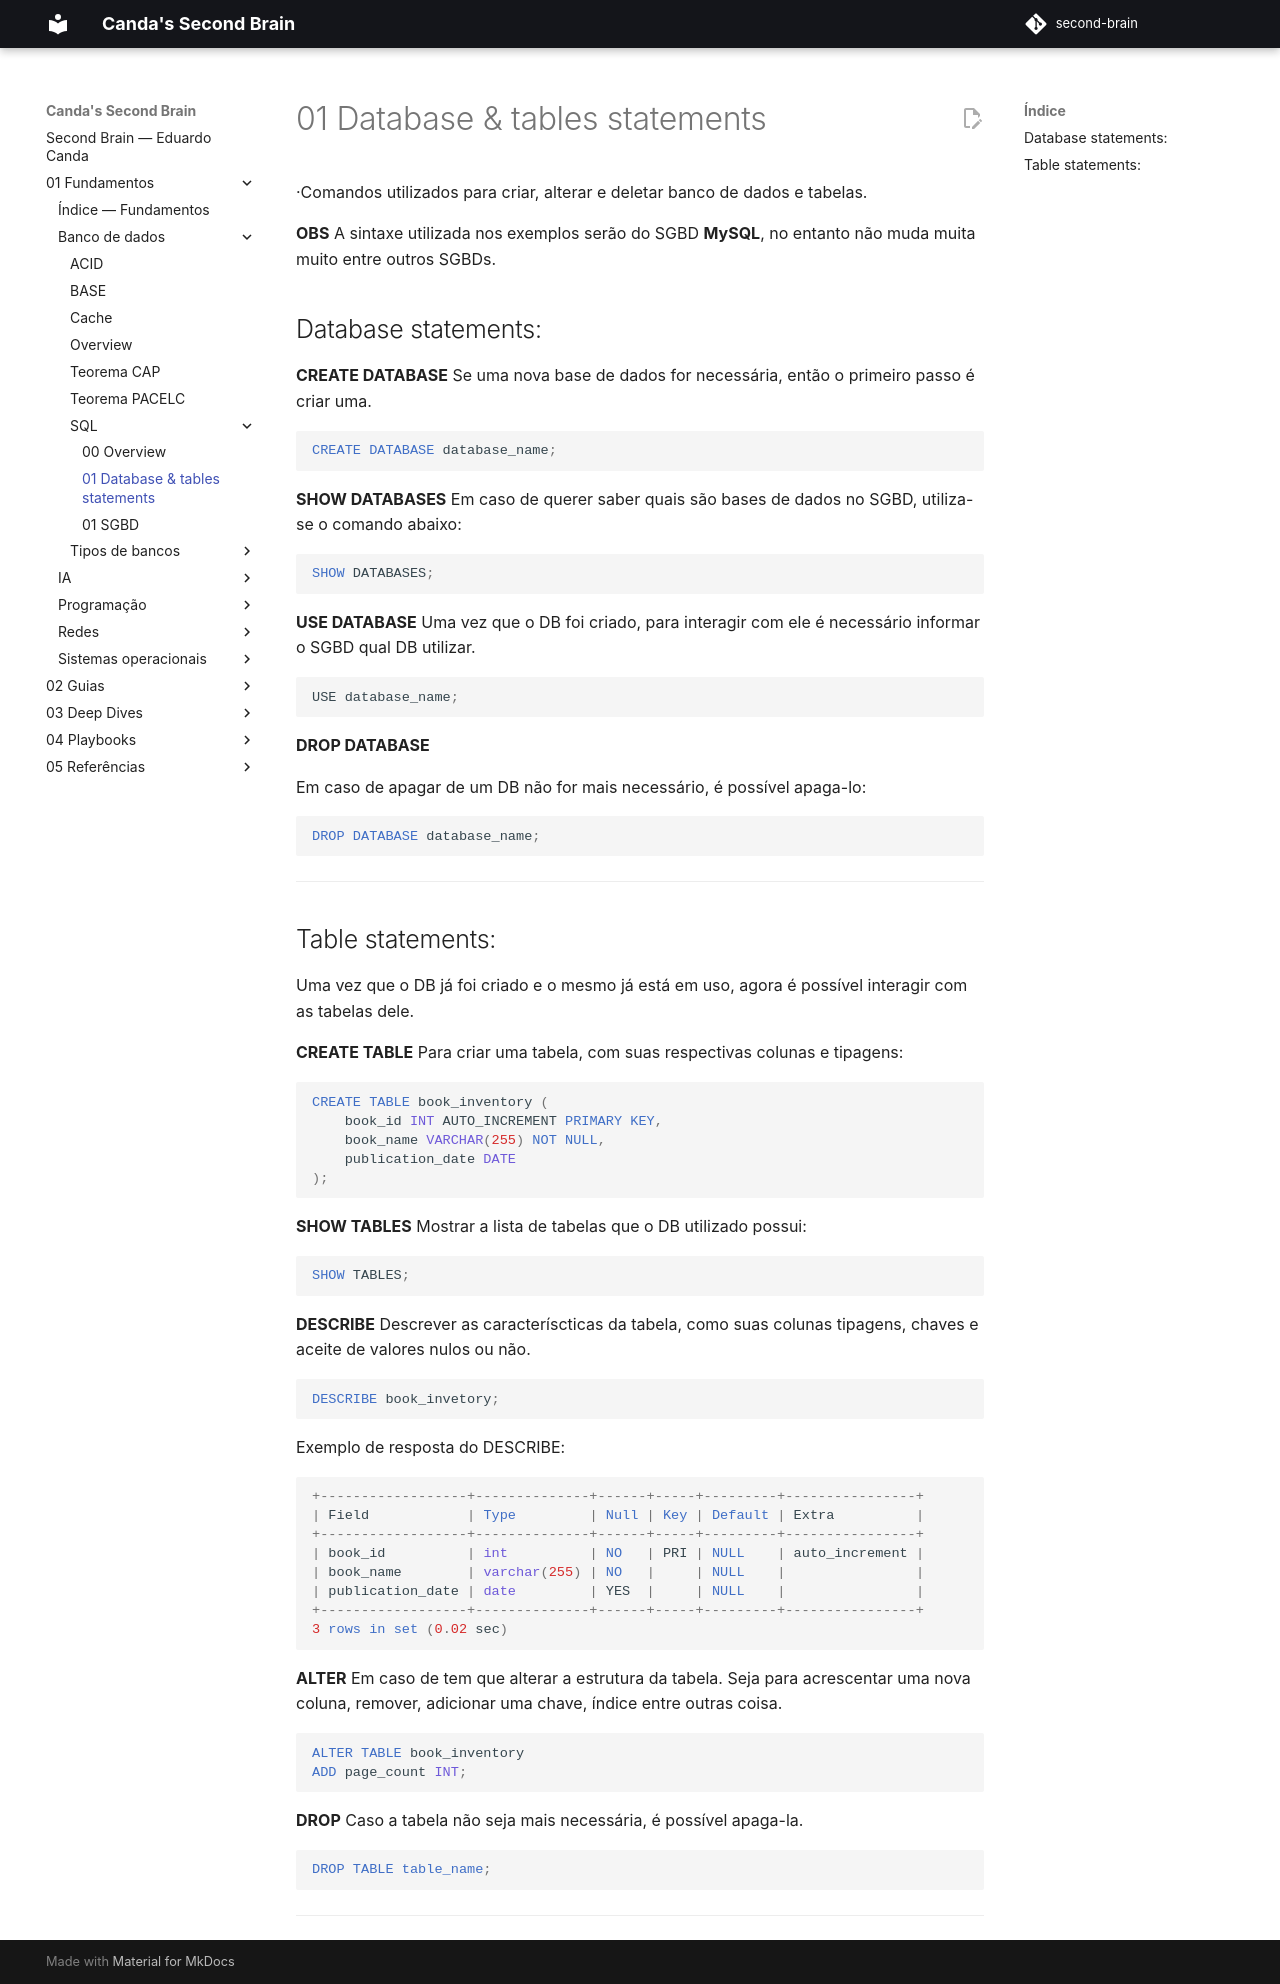

repository: EduardoCanda/second-brain · page: 01 - Fundamentos/Banco de dados/SQL/01 - Database & tables statements/index.html · generator: mkdocs

·Comandos utilizados para criar, alterar e deletar banco de dados e tabelas.

**OBS** A sintaxe utilizada nos exemplos serão do SGBD **MySQL**, no entanto não muda muita muito entre outros SGBDs.

## Database statements:

**CREATE DATABASE** 
Se uma nova base de dados for necessária, então o primeiro passo é criar uma.

```sql
CREATE DATABASE database_name;
```

**SHOW DATABASES**
Em caso de querer saber quais são bases de dados no SGBD, utiliza-se o comando abaixo:

```sql
SHOW DATABASES;
```

**USE DATABASE**
Uma vez que o DB foi criado, para interagir com ele é necessário informar o SGBD qual DB utilizar.

```sql
USE database_name;
```

**DROP DATABASE**

Em caso de apagar de um DB não for mais necessário, é possível apaga-lo:

```SQL
DROP DATABASE database_name;
```

---
## Table statements:
Uma vez que o DB já foi criado e o mesmo já está em uso, agora é possível interagir com as tabelas dele.

**CREATE TABLE**
Para criar uma tabela, com suas respectivas colunas e tipagens:
```sql
CREATE TABLE book_inventory (
    book_id INT AUTO_INCREMENT PRIMARY KEY,
    book_name VARCHAR(255) NOT NULL,
    publication_date DATE
);
```

**SHOW TABLES**
Mostrar a lista de tabelas que o DB utilizado possui:

```sql
SHOW TABLES;
```

**DESCRIBE**
Descrever as caracteríscticas da tabela, como suas colunas tipagens, chaves e aceite de valores nulos ou não.

```SQL
DESCRIBE book_invetory;
```

Exemplo de resposta do DESCRIBE:
```SQL
+------------------+--------------+------+-----+---------+----------------+
| Field            | Type         | Null | Key | Default | Extra          |
+------------------+--------------+------+-----+---------+----------------+
| book_id          | int          | NO   | PRI | NULL    | auto_increment |
| book_name        | varchar(255) | NO   |     | NULL    |                |
| publication_date | date         | YES  |     | NULL    |                |
+------------------+--------------+------+-----+---------+----------------+
3 rows in set (0.02 sec)
```

**ALTER**
Em caso de tem que alterar a estrutura da tabela. Seja para acrescentar uma nova coluna, remover, adicionar uma chave, índice entre outras coisa.

```SQL
ALTER TABLE book_inventory
ADD page_count INT;
```

**DROP**
Caso a tabela não seja mais necessária, é possível apaga-la.

```sql
DROP TABLE table_name;
```

---
